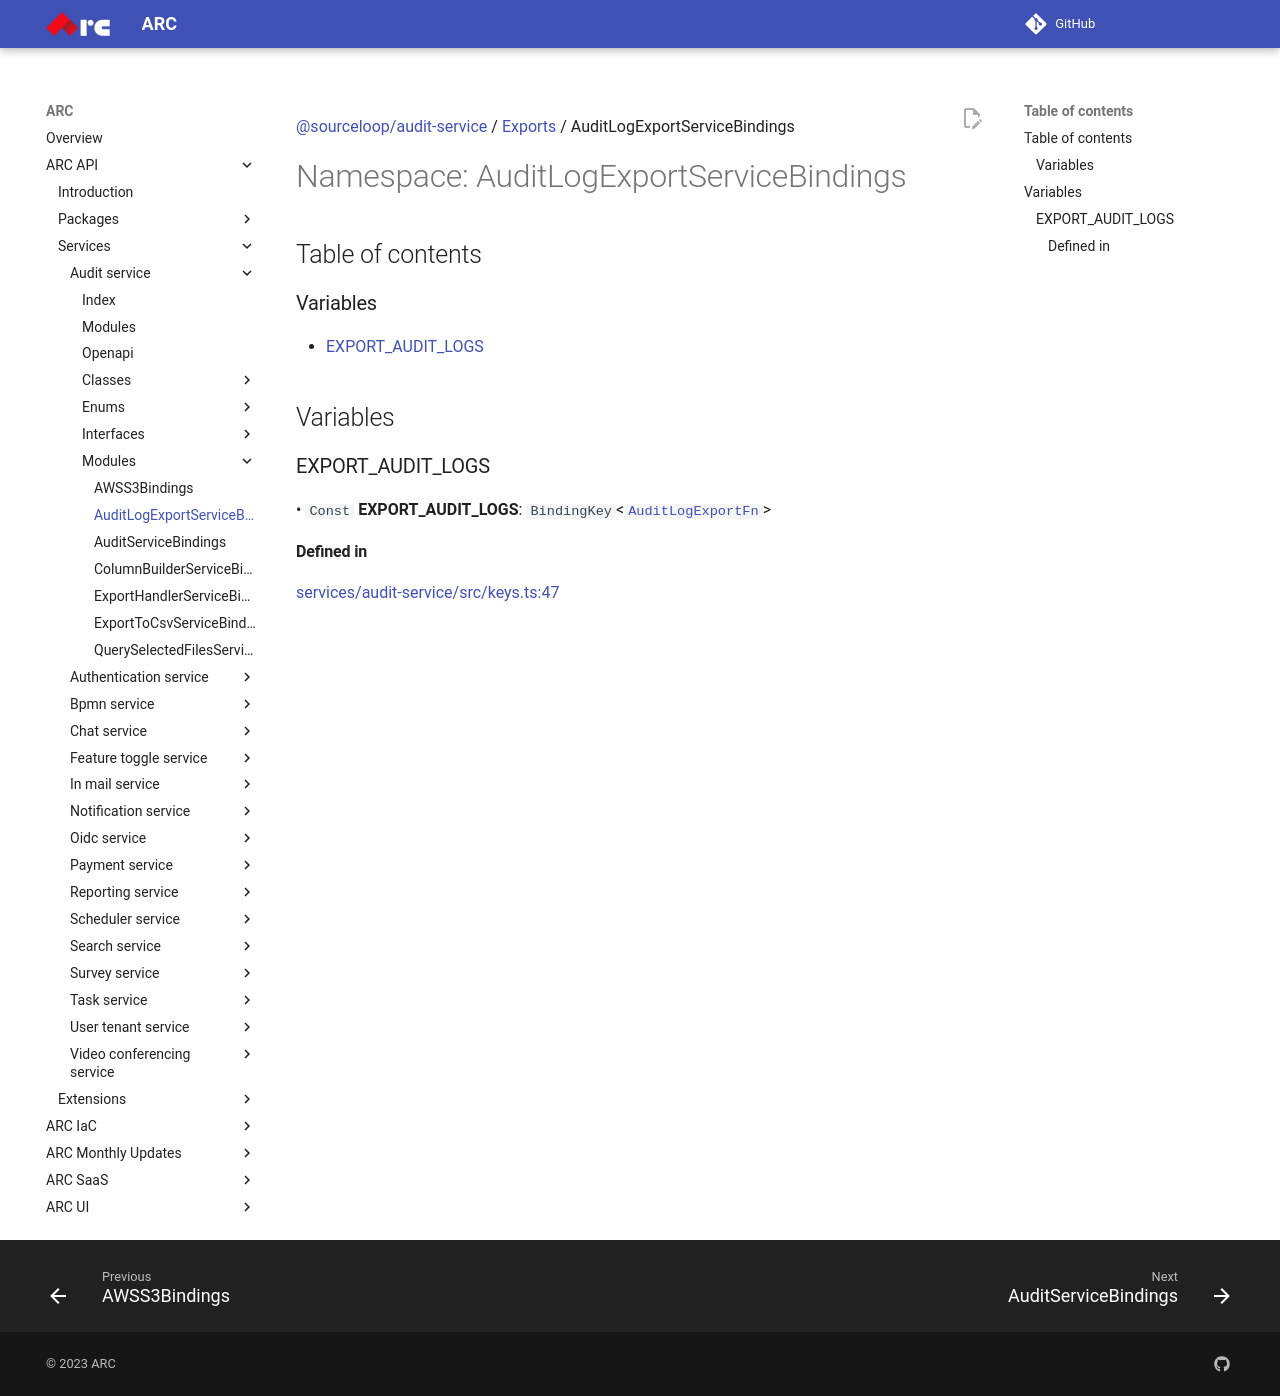

repository: sourcefuse/arc-docs · page: arc-api-docs/services/audit-service/modules/AuditLogExportServiceBindings/index.html · generator: mkdocs

[@sourceloop/audit-service](../README.md) / [Exports](../modules.md) / AuditLogExportServiceBindings

# Namespace: AuditLogExportServiceBindings

## Table of contents

### Variables

- [EXPORT\_AUDIT\_LOGS](AuditLogExportServiceBindings.md#export_audit_logs)

## Variables

### EXPORT\_AUDIT\_LOGS

• `Const` **EXPORT\_AUDIT\_LOGS**: `BindingKey`<[`AuditLogExportFn`](../modules.md#auditlogexportfn)\>

#### Defined in

[services/audit-service/src/keys.ts:47](https://github.com/sourcefuse/loopback4-microservice-catalog/blob/eb9d4d57/services/audit-service/src/keys.ts#L47)
